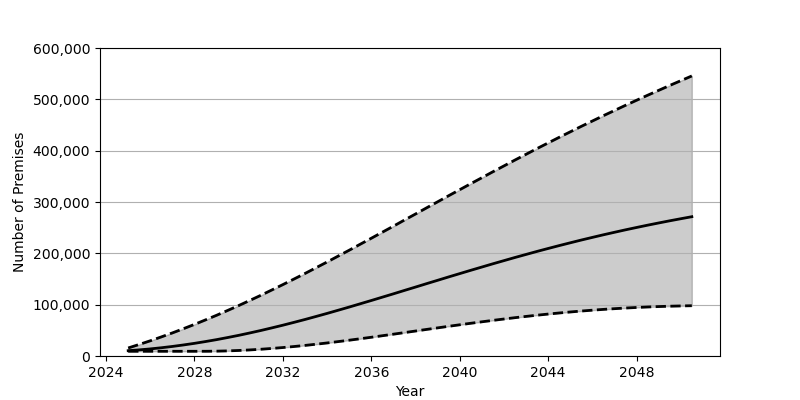

The file beside this chart, header and first rows:
Date, Low, Base, High
2025-01-01, 9183, 10362, 15629
2025-07-01, 9183, 11914, 22460
2026-01-01, 9183, 13810, 29637
2026-07-01, 9183, 16044, 37136
2027-01-01, 9183, 18602, 44977
2027-07-01, 9183, 21471, 53118
2028-01-01, 9185, 24651, 61561
2028-07-01, 9200, 28133, 70313
2029-01-01, 9437, 31891, 79349
2029-07-01, 9962, 35939, 88668
2030-01-01, 10772, 40247, 98261
2030-07-01, 11829, 44830, 108104
2031-01-01, 13152, 49661, 118209
2031-07-01, 14709, 54720, 128553
2032-01-01, 16484, 60004, 139105
2032-07-01, 18450, 65491, 149860
2033-01-01, 20620, 71160, 160810
2033-07-01, 22936, 76996, 171912
2034-01-01, 25420, 82986, 183177
2034-07-01, 28040, 89106, 194579
2035-01-01, 30772, 95355, 206095
2035-07-01, 33602, 101699, 217705
2036-01-01, 36517, 108120, 229407
2036-07-01, 39502, 114611, 241169
2037-01-01, 42526, 121153, 252984
2037-07-01, 45591, 127730, 264831
2038-01-01, 48668, 134314, 276696
2038-07-01, 51752, 140897, 288547
2039-01-01, 54806, 147474, 300399
2039-07-01, 57838, 154017, 312212
2040-01-01, 60822, 160507, 323988
2040-07-01, 63750, 166952, 335695
2041-01-01, 66615, 173315, 347340
2041-07-01, 69388, 179606, 358896
2042-01-01, 72078, 185800, 370361
2042-07-01, 74652, 191892, 381733
2043-01-01, 77124, 197865, 392986
2043-07-01, 79476, 203737, 404119
2044-01-01, 81698, 209478, 415128
2044-07-01, 83796, 215074, 426008
2045-01-01, 85759, 220551, 436754
2045-07-01, 87589, 225888, 447351
2046-01-01, 89259, 231073, 457825
2046-07-01, 90797, 236116, 468144
2047-01-01, 92192, 241015, 478314
2047-07-01, 93438, 245774, 488342
2048-01-01, 94539, 250387, 498239
2048-07-01, 95495, 254858, 507979
2049-01-01, 96317, 259188, 517572
2049-07-01, 96990, 263369, 527041
2050-01-01, 97534, 267427, 536366
2050-07-01, 97957, 271339, 545555
